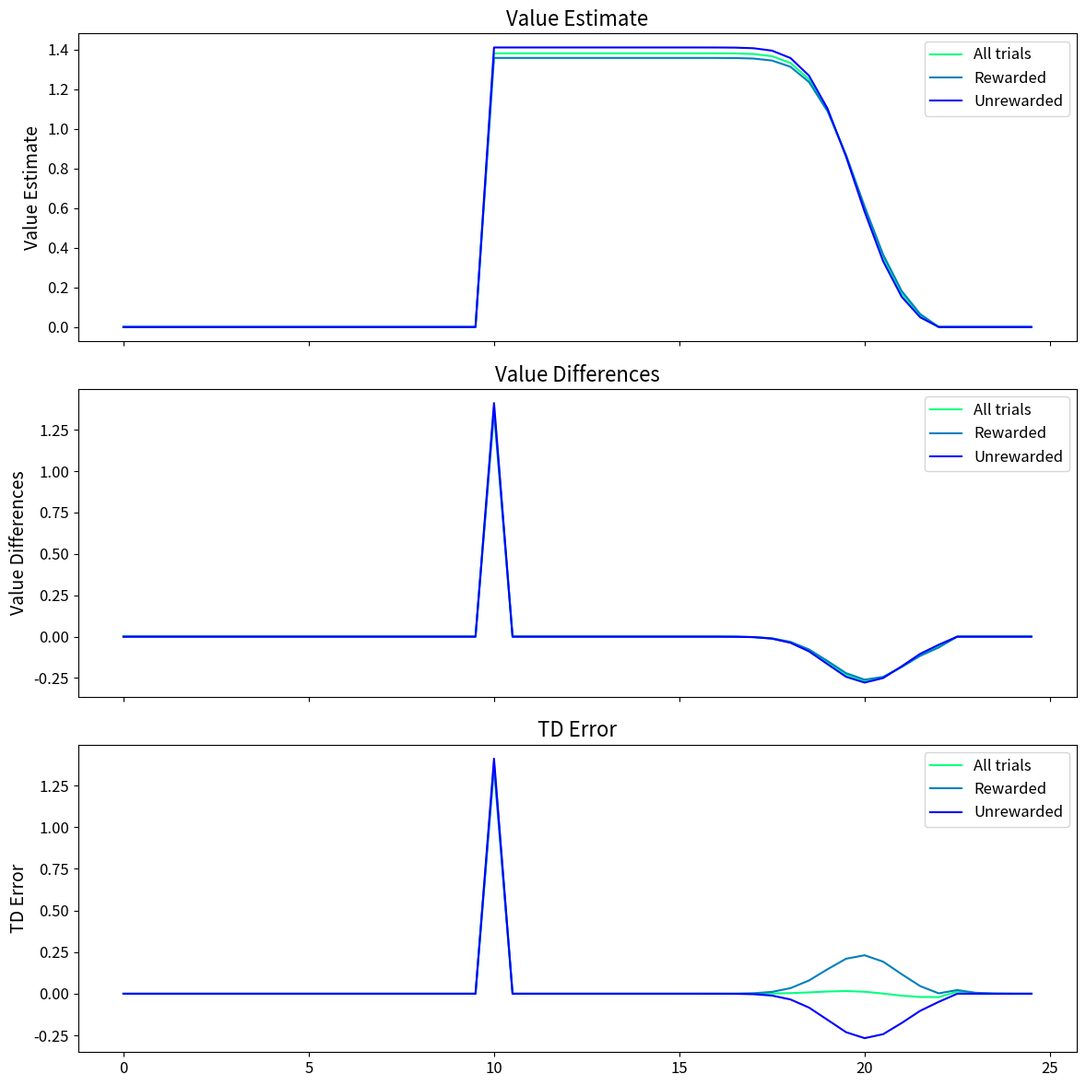

Write Python code to recreate this figure. (Note: this script raises an exception after producing the figure.)
import numpy as np
import matplotlib.pyplot as plt
from copy import deepcopy

plt.rcParams.update({
    'font.size': 14,
    'axes.labelsize': 14,
    'axes.titlesize': 16,
    'xtick.labelsize': 12,
    'ytick.labelsize': 12,
    'legend.fontsize': 12
})

# TD LEARNING FUNCTIONS #
def stimulus_function(t):
    return 1.0 if np.isclose(t, 10.0) else 0.0

def reward_function(t, reward_present=True):
    """Reward function with option to omit reward"""
    if not reward_present:
        return 0.0
    mean = 20.0
    std = 1.0
    return 0.5 * np.exp(-((t - mean) ** 2) / (2 * (std ** 2)))

def get_state(history, feature_detector="tapped_delay_line"):
    if feature_detector == "tapped_delay_line":
        # Each feature is just the stimulus value at that time delay
        return np.array(history)
    
    elif feature_detector == "box_car":
        # Each feature is the sum of stimulus values up to that time delay
        box_car_state = np.zeros(len(history))
        for i in range(len(history)):
            # Sum all stimulus values from current time to tau steps in the past
            box_car_state[i] = sum(history[-(i+1):])
        return box_car_state

def get_value(state, weights):
    return np.sum(state * weights)

def get_td_error(state, next_state, reward, weights, gamma):
    current_value = get_value(state, weights)
    next_value = get_value(next_state, weights)
    td_error = reward + gamma * next_value - current_value
    return td_error

def run_partial_reinforcement(p=0.5, n_trials=1000, feature_detector="box_car", t_max=25.0, dt=0.5, memory_span=12.0, epsilon=0.01, gamma=1.0):
    """Run TD learning with partial reinforcement probability p"""
    
    # Initialize parameters
    t_steps = int(t_max / dt)
    memory_steps = int(memory_span / dt)
    time_points = np.arange(0, t_max, dt)
    
    # Initialize weights
    weights = np.zeros(memory_steps)
    
    # Storage for analysis
    values_history = np.zeros((n_trials, t_steps))
    td_errors_history = np.zeros((n_trials, t_steps))
    value_differences = np.zeros((n_trials, t_steps))
    
    reward_present = np.zeros(n_trials, dtype=bool)
    
    for trial in range(n_trials):
        # Determine if reward will be present this trial
        reward_present[trial] = np.random.random() < p
        
        # Initialize state history
        stimulus_history = [0.0] * memory_steps
        current_state = get_state(stimulus_history, feature_detector)
        
        # Storage for current trial
        trial_values = np.zeros(t_steps)
        trial_td_errors = np.zeros(t_steps)
        
        for t_idx, t in enumerate(time_points):
            # Get stimulus and reward
            stimulus = stimulus_function(t)
            reward = reward_function(t, reward_present[trial])
            
            # Update state history and get next state
            stimulus_history = stimulus_history[1:] + [stimulus]
            next_state = get_state(stimulus_history, feature_detector)
            
            # Calculate TD error and update weights
            td_error = get_td_error(current_state, next_state, reward, weights, gamma)
            weights += epsilon * td_error * current_state
            
            current_state = next_state
            
            # Store values
            value = get_value(current_state, weights)
            trial_values[t_idx] = value
            trial_td_errors[t_idx] = td_error
            
        values_history[trial] = trial_values
        td_errors_history[trial] = trial_td_errors
        value_differences[trial, 1:] = gamma * trial_values[1:] - trial_values[:-1]
    
    #if p == 1.0:
    #    return time_points, values_history, value_differences, td_errors_history
    #else:
    #    return time_points, values_history, td_errors_history, reward_present
    
    return time_points, values_history, value_differences, td_errors_history, reward_present

# DOPAMINE FUNCTIONS #
def model_dopamine(x, alpha=6.0, beta=6.0, x_star=0.27):
    """Model dopamine response with limited dynamic range"""
    if x < 0:
        return x/alpha
    elif x < x_star:
        return x
    else:
        return x_star + (x - x_star)/beta

# EXERCISE 3 AND 4 #
def plot_results_ex3_ex4(time_points, values_history, value_differences, td_errors_history, feature_detector):

    fig, axes = plt.subplots(4, 1, figsize=(12, 15), sharex=True)
    trial_indices = np.arange(0, values_history.shape[0], 10)
    colors = plt.cm.winter(np.linspace(1, 0, len(trial_indices))*0.9)
    
    # Plot stimulus and reward
    axes[0].plot(time_points, [stimulus_function(t) for t in time_points], color=plt.cm.winter(0.0), label='Stimulus', linewidth=2)
    axes[0].plot(time_points, [reward_function(t) for t in time_points], color=plt.cm.winter(0.9), label='Reward', linewidth=2)
    axes[0].set_ylabel('Magnitude')
    axes[0].set_title('Stimulus and Reward')
    axes[0].legend(loc='upper right')
    
    legend_indices = [0, len(trial_indices)//2, len(trial_indices)-1]
    legend_elements = []
    
    # Plot values with legend
    for i, (idx, color) in enumerate(zip(trial_indices, colors)):
        line = axes[1].plot(time_points, values_history[idx], color=color, alpha=0.7, linewidth=1.5, label=f'Trial {idx+1}')
        
        if i in legend_indices:
            legend_elements.append(line[0])
    
    axes[1].set_ylabel('V')
    axes[1].set_title('Value Estimate Over Learning')
    axes[1].legend(handles=legend_elements, labels=[f'Trial {trial_indices[i]+1}' for i in legend_indices], loc='upper right')
    
    # Plot value differences
    for idx, color in zip(trial_indices, colors):
        axes[2].plot(time_points, value_differences[idx], color=color, alpha=0.7, linewidth=1.5)
    axes[2].set_ylabel('ΔV')
    axes[2].set_title('Temporal Difference of Value Estimate')
    
    # Plot TD errors
    for idx, color in zip(trial_indices, colors):
        axes[3].plot(time_points, td_errors_history[idx], color=color, alpha=0.7, linewidth=1.5)
    axes[3].set_xlabel('Time (s)')
    axes[3].set_ylabel('δ(t)')
    axes[3].set_title('TD Error Over Learning')
    
    plt.tight_layout()
    plt.savefig(f'results/td_learning_{feature_detector}.png')
    plt.show()

def exercise_3():
    # Run tapped delay line simulation
    print("\nRunning Tapped Delay Line simulation...")
    time_points, values_history, value_differences, td_errors_history, _ = run_partial_reinforcement(
        p=1.0,
        n_trials=201,
        feature_detector="tapped_delay_line",
        epsilon=0.2, 
        gamma=1.0, 
        memory_span=12.0
    )
    plot_results_ex3_ex4(time_points, values_history, value_differences, td_errors_history, "tapped_delay_line")

def exercise_4():    
    # Run boxcar simulation
    print("\nRunning Boxcar simulation...")
    time_points, values_history, value_differences, td_errors_history, _ = run_partial_reinforcement(
        p=1.0,
        n_trials=121,
        feature_detector="box_car",
        epsilon=0.01, 
        gamma=1.0, 
        memory_span=12.0
    )
    plot_results_ex3_ex4(time_points, values_history, value_differences, td_errors_history, "box_car")

# EXERCISE 5 #
def plot_partial_reinforcement_results(time_points, analysis_results, p):
    """Plot results from partial reinforcement analysis"""
    
    fig, axes = plt.subplots(3, 1, figsize=(12, 12), sharex=True)
    
    # Plot value estimates
    axes[0].plot(time_points, analysis_results['values'][0], color=plt.cm.winter(1.0), label='All trials')
    axes[0].plot(time_points, analysis_results['values'][1], color=plt.cm.winter(0.5), label='Rewarded')
    axes[0].plot(time_points, analysis_results['values'][2], color=plt.cm.winter(0.0), label='Unrewarded')
    axes[0].set_ylabel('Value Estimate')
    axes[0].set_title(f'Value Estimate')
    axes[0].legend()
    
    # Plot value differences
    axes[1].plot(time_points, analysis_results['value_differences'][0], color=plt.cm.winter(1.0), label='All trials')
    axes[1].plot(time_points, analysis_results['value_differences'][1], color=plt.cm.winter(0.5), label='Rewarded')
    axes[1].plot(time_points, analysis_results['value_differences'][2], color=plt.cm.winter(0.0), label='Unrewarded')
    axes[1].set_ylabel('Value Differences')
    axes[1].set_title('Value Differences')
    axes[1].legend()
    
    # Plot TD errors
    axes[2].plot(time_points, analysis_results['td_errors'][0], color=plt.cm.winter(1.0), label='All trials')
    axes[2].plot(time_points, analysis_results['td_errors'][1], color=plt.cm.winter(0.5), label='Rewarded')
    axes[2].plot(time_points, analysis_results['td_errors'][2], color=plt.cm.winter(0.0), label='Unrewarded')
    axes[2].set_ylabel('TD Error')
    axes[2].set_title('TD Error')
    axes[2].legend()
    
    # Plot dopamine signal
    #axes[3].plot(time_points, analysis_results['dopamine'], color='black')
    #axes[3].set_xlabel('Time (s)')
    #axes[3].set_ylabel('DA(δ(t))')
    #axes[3].set_title('Modeled Dopamine Signal')
    
    plt.tight_layout()
    plt.savefig(f'results/partial_reinforcement_p{p}.png')
    plt.show()
    
    return fig

def plot_dopamine_trajectory(time_points, analysis_results, p):
    plt.figure(figsize=(12, 4))
    plt.plot(time_points, analysis_results['dopamine'], color='black')
    plt.xlabel('Time (s)')
    plt.ylabel('DA(δ(t))')
    plt.title('Modeled Dopamine Signal')
    
    plt.savefig(f'results/dopamine_activity_p{p}.png')
    plt.show()
    
    return plt.gcf()

def analyze_last_100_trials(time_points, values_history, value_differences, td_errors_history, reward_present):
    """Analyze results from last 100 trials"""
    
    # Get last 100 trials
    last_100_values = values_history[-100:, :]
    last_100_value_differences = value_differences[-100:, :]
    last_100_td_errors = td_errors_history[-100:, :]
    last_100_reward = reward_present[-100:]
    
    # Separate rewarded and unrewarded trials
    rewarded_values = last_100_values[last_100_reward]
    unrewarded_values = last_100_values[~last_100_reward]
    rewarded_value_differences = last_100_value_differences[last_100_reward]
    unrewarded_value_differences = last_100_value_differences[~last_100_reward]
    rewarded_td_errors = last_100_td_errors[last_100_reward]
    unrewarded_td_errors = last_100_td_errors[~last_100_reward]
    
    # Calculate means
    mean_all_values = np.mean(last_100_values, axis=0)
    mean_rewarded_values = np.mean(rewarded_values, axis=0)
    mean_unrewarded_values = np.mean(unrewarded_values, axis=0)
    
    mean_all_value_differences = np.mean(last_100_value_differences, axis=0)
    mean_rewarded_value_differences = np.mean(rewarded_value_differences, axis=0)
    mean_unrewarded_value_differences = np.mean(unrewarded_value_differences, axis=0)
    
    mean_all_td_errors = np.mean(last_100_td_errors, axis=0)
    mean_rewarded_td_errors = np.mean(rewarded_td_errors, axis=0)
    mean_unrewarded_td_errors = np.mean(unrewarded_td_errors, axis=0)
    
    # Convert TD errors to dopamine signal
    dopamine_signal = np.vectorize(model_dopamine)(mean_all_td_errors)
    
    return {
        'values': (mean_all_values, mean_rewarded_values, mean_unrewarded_values),
        'value_differences': (mean_all_value_differences, mean_rewarded_value_differences, mean_unrewarded_value_differences),
        'td_errors': (mean_all_td_errors, mean_rewarded_td_errors, mean_unrewarded_td_errors),
        'dopamine': dopamine_signal
    }
    
def exercise_5():
    print("\nRunning partial reinforcement simulation (p=0.5)...")
    time_points, values_history, value_differences, td_errors_history, reward_present = run_partial_reinforcement(p=0.5)
    analysis_results = analyze_last_100_trials(time_points, values_history, value_differences, td_errors_history, reward_present)
    
    plot_partial_reinforcement_results(time_points, analysis_results, p=0.5)

    plot_dopamine_trajectory(time_points, analysis_results, p=0.5)
   
def analyze_dopamine_peaks(p_values, n_trials=1000):
    """Analyze dopamine peaks for different reward probabilities"""
    stimulus_peaks = []
    reward_peaks = []
    
    for p in p_values:
        # Run simulation
        time_points, values_history, td_errors_history, reward_present = run_partial_reinforcement(
            p=p, n_trials=n_trials)
        
        # Analyze last 100 trials
        analysis = analyze_last_100_trials(time_points, values_history, td_errors_history, reward_present)
        
        # Find peaks around stimulus (10s) and reward (20s) times
        stimulus_idx = np.abs(time_points - 10.0).argmin()
        reward_idx = np.abs(time_points - 20.0).argmin()
        
        # Get dopamine levels at these times
        stimulus_peaks.append(analysis['dopamine'][stimulus_idx])
        reward_peaks.append(analysis['dopamine'][reward_idx])
    
    return stimulus_peaks, reward_peaks

def exercise_5_to_8():
    # Exercise 7-8: Analyze multiple reward probabilities
    print("\nAnalyzing different reward probabilities...")
    p_values = np.array([0.0, 0.25, 0.5, 0.75, 1.0])
    stimulus_peaks, reward_peaks = analyze_dopamine_peaks(p_values)
    
    # Plot peaks vs probability
    plt.figure(figsize=(8, 6))
    plt.plot(p_values, stimulus_peaks, 'b-', label='Stimulus response')
    plt.plot(p_values, reward_peaks, color=plt.cm.winter(1.0), label='Reward response')
    plt.xlabel('Reward probability (p)')
    plt.ylabel('Peak dopamine response')
    plt.legend()
    plt.title('Dopamine Response vs Reward Probability')
    plt.show()

if __name__ == "__main__":
    exercise_5()
